Image classification data set "trafic-dataset" (xtung6121/detection-instruction-using-extraction-feature on GitHub). Class labels (2): malware, normal.

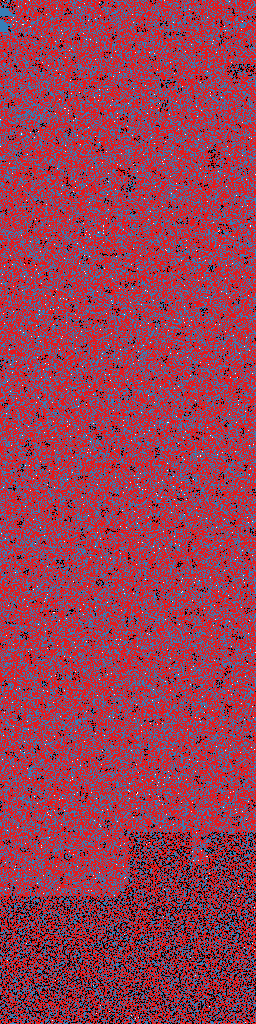
Label: malware

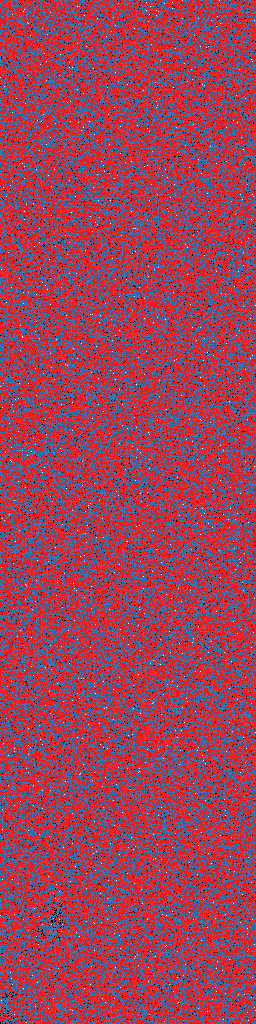
Label: normal

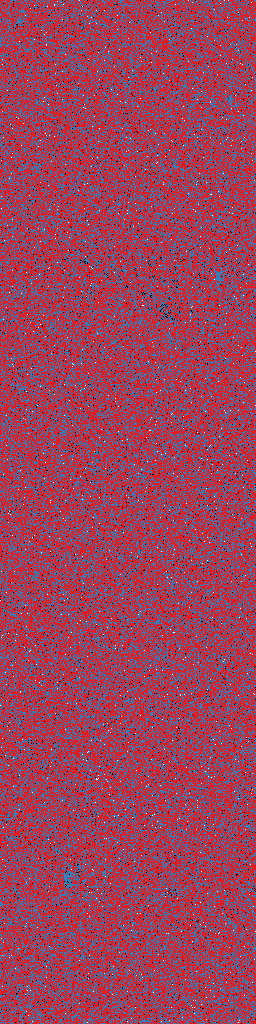
Label: normal

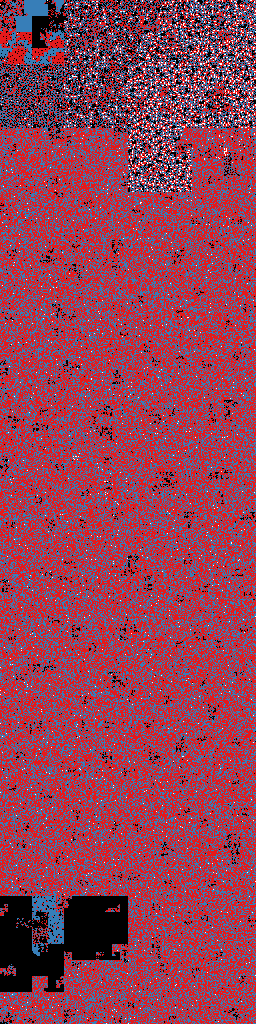
Label: malware

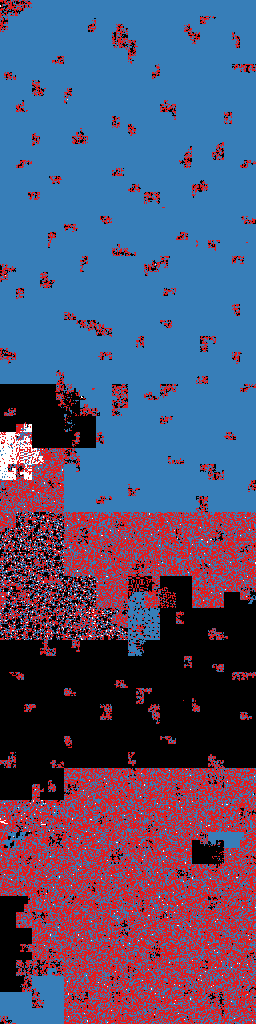
Label: malware

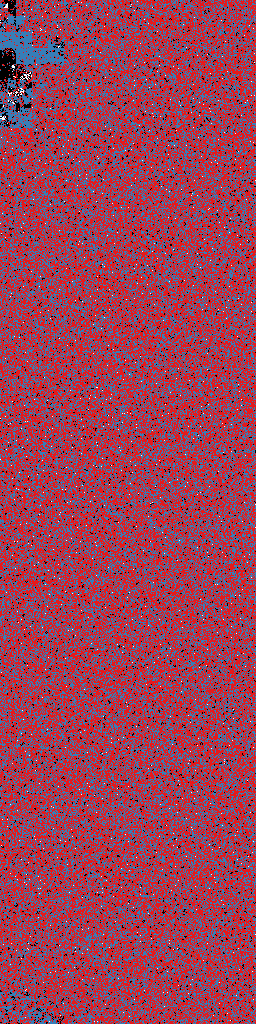
Label: malware
